Run: headless pygame with SDL's dummy video driver; simulated clock (each Clock.tick advances the game by its frame time, no real sleeping); random seed 0; keys injected as events and as key.get_pressed() state; mouse plan: one left click at the window centre at the start of phase 2, then a move to the lower-right quarter at the start of phase 3.
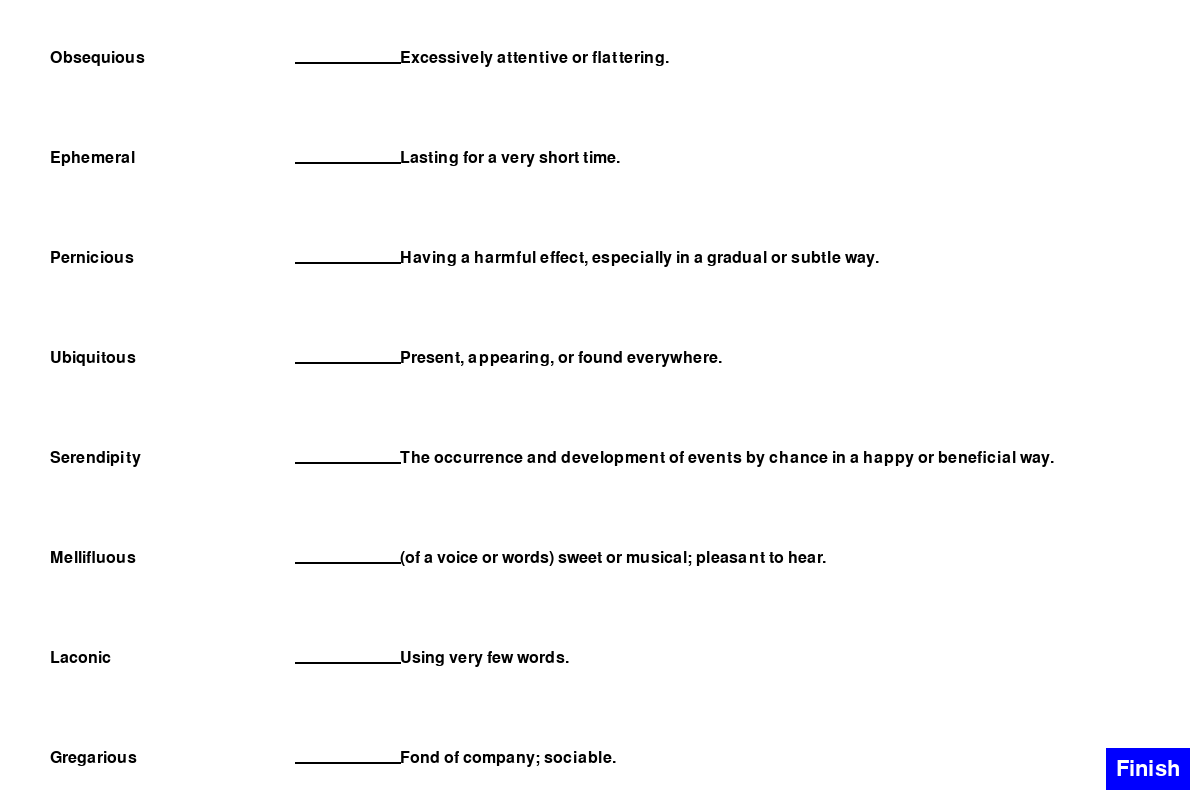
Frame 1 of 4 · flips 1–60 · no input
Frame 2 of 4 · flips 61–180 · clicked the window centre · tapped SPACE, RETURN · held RIGHT (→), D · screen unchanged from frame 1, image omitted
Frame 3 of 4 · flips 181–300 · moved the mouse to the lower-right quarter · held DOWN (↓), S · screen unchanged from frame 2, image omitted
Frame 4 of 4 · flips 301–420 · held LEFT (←), A, UP (↑), W · screen unchanged from frame 3, image omitted

The pygame program that drew these frames:

import pygame
import random

pygame.init()

# Window dimensions
width, height = 1200, 800  # Adjusted to 1200x800 as requested
screen = pygame.display.set_mode((width, height))
pygame.display.set_caption("Drag and Drop Vocabulary Puzzle")

# Colors
white = (255, 255, 255)
black = (0, 0, 0)
gray = (200, 200, 200)
red = (255, 0, 0)
green = (0, 255, 0)
blue = (0, 0, 255)

# Font
font_size = 24
font = pygame.font.Font(None, font_size)
message_font = pygame.font.Font(None, 36)

# Vocabulary words and definitions
vocab = {
    "Serendipity": "The occurrence and development of events by chance in a happy or beneficial way.",
    "Ephemeral": "Lasting for a very short time.",
    "Ubiquitous": "Present, appearing, or found everywhere.",
    "Mellifluous": "(of a voice or words) sweet or musical; pleasant to hear.",
    "Obsequious": "Excessively attentive or flattering.",
    "Pernicious": "Having a harmful effect, especially in a gradual or subtle way.",
    "Gregarious": "Fond of company; sociable.",
    "Laconic": "Using very few words.",
}

# Prepare word/definition pairs
pairs = list(vocab.items())
random.shuffle(pairs)

# Lists to store surfaces and rects
word_rects = []
def_rects = []
word_surfaces = []
def_surfaces = []
word_original_positions = []
word_colors = {}
matched_words = {}

x_word = 50
x_def = 400
y_start = 50
y_spacing = 100  # Increased spacing between words to prevent overlap
line_width = (
    width - x_def - 50
)  # Adjusted to use most of the available space minus margins


# Function to render wrapped text
def render_wrapped_text(text, font, color, max_width, start_pos):
    words = text.split(" ")
    lines = []
    current_line = ""

    for word in words:
        test_line = current_line + word + " "
        test_surface = font.render(test_line, True, color)
        if test_surface.get_width() > max_width:
            lines.append(current_line)
            current_line = word + " "
        else:
            current_line = test_line

    lines.append(current_line)  # Append last line

    surfaces = []
    for i, line in enumerate(lines):
        surfaces.append(
            (
                font.render(line, True, color),
                (start_pos[0], start_pos[1] + i * (font.get_height() + 5)),
            )
        )

    return surfaces


# Initialize word positions and define original colors
for word, definition in pairs:
    word_surface = font.render(word, True, black)
    word_surfaces.append(word_surface)

    word_rect = word_surface.get_rect(topleft=(x_word, y_start))
    word_rects.append(word_rect)

    def_rect = pygame.Rect(x_def, y_start, line_width, font_size)
    def_rects.append(def_rect)

    word_original_positions.append(word_rect.topleft)
    word_colors[word] = black
    matched_words[word] = False

    y_start += y_spacing

# Dragging variables
dragging = False
selected_rect = None
offset = (0, 0)
selected_index = None

# Message variables
message = ""
message_color = black
message_timer = 0  # Frames left to display message

# Button
button_font = pygame.font.Font(None, 32)
button_text = button_font.render("Finish", True, white)
button_width, button_height = button_text.get_size()
button_rect = pygame.Rect(
    width - button_width - 5,
    height - button_height - 5,
    button_width + 20,
    button_height + 20,
)

# Game loop
running = True
while running:
    screen.fill(white)

    # Event handling
    for event in pygame.event.get():
        if event.type == pygame.QUIT:
            running = False

        if event.type == pygame.MOUSEBUTTONDOWN:
            if event.button == 1:
                for i, rect in enumerate(word_rects):
                    if rect.collidepoint(event.pos) and not matched_words[pairs[i][0]]:
                        dragging = True
                        selected_rect = rect
                        offset = (event.pos[0] - rect.left, event.pos[1] - rect.top)
                        selected_index = i
                        break

                # Check if the finish button was clicked
                if button_rect.collidepoint(event.pos):
                    running = False

        if event.type == pygame.MOUSEBUTTONUP:
            if event.button == 1 and dragging:
                dragging = False
                if selected_rect in word_rects:
                    correct_match = False
                    for j, def_rect in enumerate(def_rects):
                        blank_space = pygame.Rect(
                            def_rect.left - line_width - 10,
                            def_rect.top,
                            line_width,
                            def_rect.height,
                        )
                        if blank_space.colliderect(selected_rect):
                            word, definition = pairs[selected_index]
                            correct_word, correct_def = pairs[j]
                            if word == correct_word and not matched_words[word]:
                                print("Correct!")
                                correct_match = True
                                matched_words[word] = True
                                word_colors[word] = (
                                    green  # Mark original location green
                                )

                                # Move word up slightly for proper alignment
                                selected_rect.topleft = (
                                    blank_space.left + 10,
                                    blank_space.bottom - selected_rect.height - 5,
                                )

                                message = "Correct!"
                                message_color = green
                                message_timer = 180  # Display for 3 seconds

                                break

                    if not correct_match:
                        print("Incorrect!")
                        selected_rect.topleft = word_original_positions[selected_index]
                        word_colors[pairs[selected_index][0]] = (
                            red  # Mark original location red
                        )

                        message = "Incorrect!"
                        message_color = red
                        message_timer = 180  # Display for 3 seconds

                selected_rect = None

        if event.type == pygame.MOUSEMOTION:
            if dragging and selected_rect is not None:
                selected_rect.topleft = (
                    event.pos[0] - offset[0],
                    event.pos[1] - offset[1],
                )

    # Draw words and definitions
    for i in range(len(word_rects)):
        # Adjust underline position to be 7 characters long before the definition
        underline_start = (
            def_rects[i].left - 7 * font.size("W")[0]
        )  # Move 7 characters to the left
        underline_end = def_rects[i].left  # Ends at the start of the definition

        pygame.draw.line(
            screen,
            black,
            (underline_start, def_rects[i].centery),
            (underline_end, def_rects[i].centery),
            2,
        )

        screen.blit(word_surfaces[i], word_rects[i])

        # Wrap long definitions
        wrapped_text_surfaces = render_wrapped_text(
            pairs[i][1], font, black, line_width - 20, def_rects[i].topleft
        )
        for surface, pos in wrapped_text_surfaces:
            screen.blit(surface, pos)

    # Display feedback message
    if message_timer > 0:
        message_surface = message_font.render(message, True, message_color)
        screen.blit(
            message_surface,
            (width // 2 - message_surface.get_width() // 2, height - 100),
        )
        message_timer -= 1

    # Draw the finish button
    # Calculate the button's position so it's right-aligned
    button_x = width - button_width - 30 # 5 pixels from the right
    button_y = height - button_height - 30  # 5 pixels from the bottom

    button_rect = pygame.Rect(button_x, button_y, button_width + 20, button_height + 20)

    # Draw the finish button
    pygame.draw.rect(screen, blue, button_rect)
    screen.blit(button_text, (button_x + 10, button_y + 10))
    # Ensure finish button is not overlapping the definitions
    if def_rects and def_rects[-1].bottom + 50 > button_rect.top:
        button_rect.top = def_rects[-1].bottom + 10

    pygame.display.flip()

pygame.quit()
